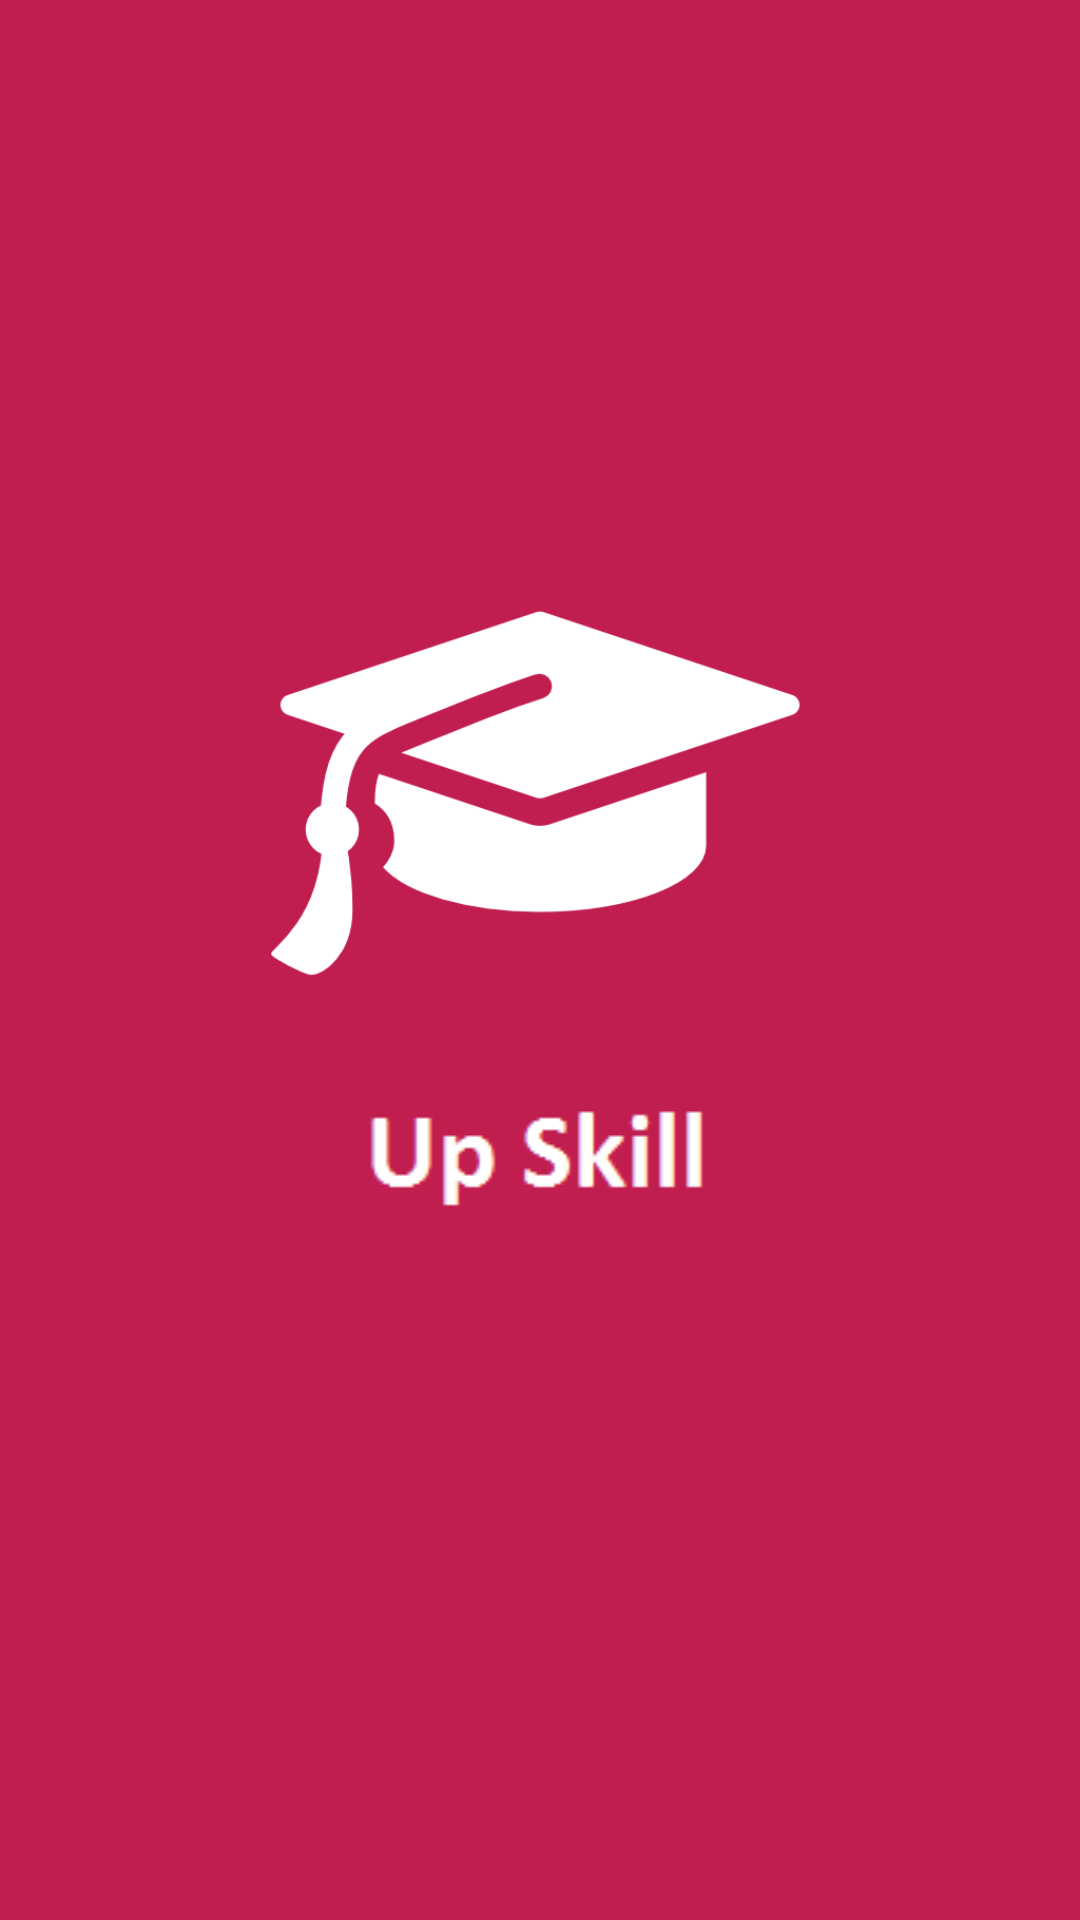

Reconstruct the res/layout file that produces this screen, plus the resources it refers to.
<!-- AndroidManifest.xml: activity theme Theme.Design.NoActionBar -->
<!-- res/layout/activity_splash.xml -->
<?xml version="1.0" encoding="utf-8"?>
<android.support.constraint.ConstraintLayout xmlns:android="http://schemas.android.com/apk/res/android"
    xmlns:app="http://schemas.android.com/apk/res-auto"
    xmlns:tools="http://schemas.android.com/tools"
    android:layout_width="match_parent"
    android:layout_height="match_parent"
    tools:context=".LoginActivity.SplashActivity"
    android:background="@color/colorPrimary">


    <ImageView
        android:id="@+id/image_app_logo"
        android:layout_width="180dp"
        android:layout_height="180dp"
        android:layout_centerHorizontal="true"
        android:layout_marginBottom="8dp"
        android:layout_marginEnd="8dp"
        android:layout_marginStart="8dp"
        android:layout_marginTop="8dp"
        android:src="@drawable/logo"
        app:layout_constraintBottom_toBottomOf="parent"
        app:layout_constraintEnd_toEndOf="parent"
        app:layout_constraintStart_toStartOf="parent"
        app:layout_constraintTop_toTopOf="parent"
        app:layout_constraintVertical_bias="0.371" />

    <ImageView
        android:id="@+id/image_logo_txt"
        android:layout_width="180dp"
        android:layout_height="60dp"
        android:layout_below="@id/image_app_logo"
        android:layout_centerHorizontal="true"
        android:layout_marginBottom="8dp"
        android:layout_marginEnd="8dp"
        android:layout_marginStart="8dp"
        android:src="@drawable/logotxt"
        app:layout_constraintBottom_toBottomOf="parent"
        app:layout_constraintEnd_toEndOf="parent"
        app:layout_constraintHorizontal_bias="0.503"
        app:layout_constraintStart_toStartOf="parent"
        app:layout_constraintTop_toBottomOf="@+id/image_app_logo"
        app:layout_constraintVertical_bias="0.0" />

    
        
        
        
        
        
        
        
        
        
        
        
        
        


</android.support.constraint.ConstraintLayout>
<!-- resources referenced by this layout -->
<resources>
  <color name="colorPrimary">#C11E50</color>
  <!-- drawable company: png bitmap (drawable-hdpi, 9394 bytes) -->
  <!-- drawable logo: png bitmap (drawable-hdpi, 9624 bytes) -->
  <!-- drawable logotxt: png bitmap (drawable, 863 bytes) -->
</resources>
